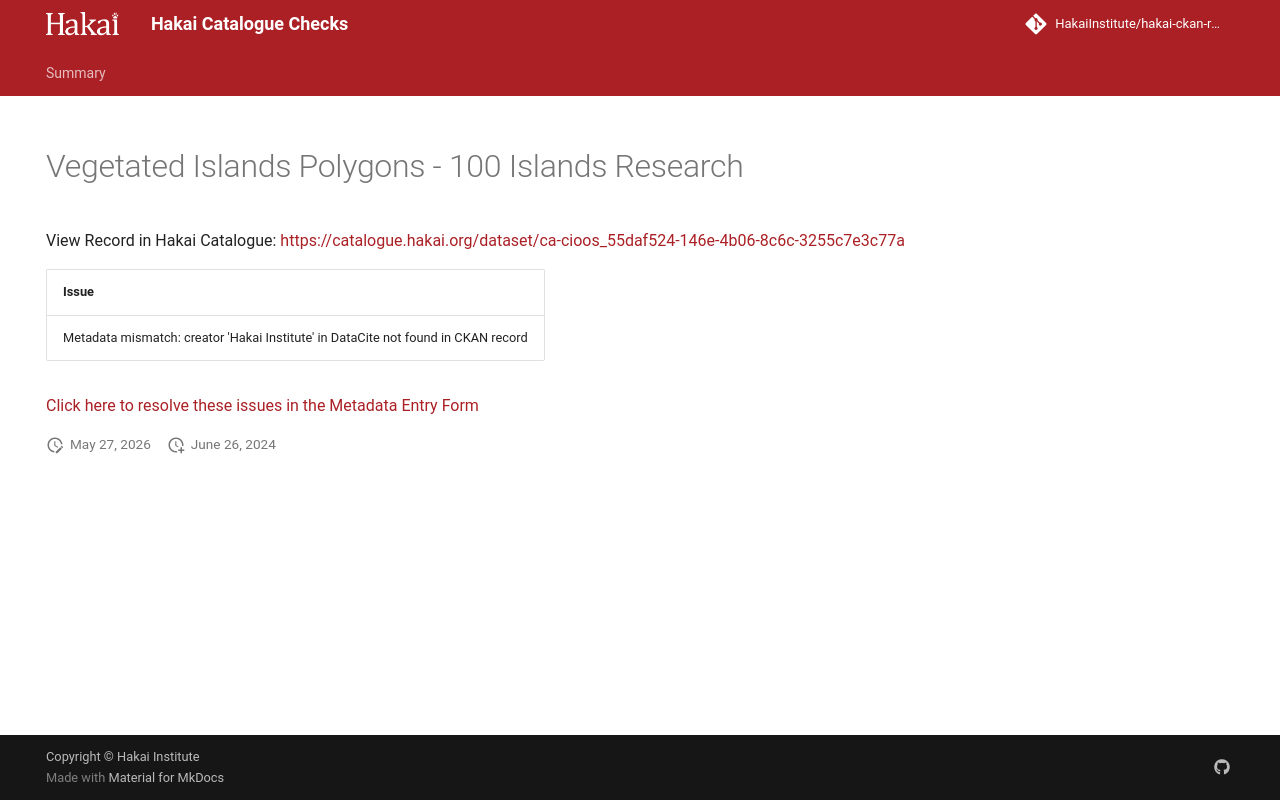

repository: HakaiInstitute/hakai-ckan-records-checks · page: error-code-202/records/0c08a4f0-b28c-40fe-aaa8-a03113a7c735/index.html · generator: mkdocs

---
title: Vegetated Islands Polygons - 100 Islands Research
hide:
  - navigation
  - toc
---

# Vegetated Islands Polygons - 100 Islands Research

View Record in Hakai Catalogue: <a href="https://catalogue.hakai.org/dataset/ca-cioos_55daf524-146e-4b06-8c6c-3255c7e3c77a" target="_blank">https://catalogue.hakai.org/dataset/ca-cioos_55daf524-146e-4b06-8c6c-3255c7e3c77a</a>

| Issue                                                                             |
|:----------------------------------------------------------------------------------|
| Metadata mismatch: creator 'Hakai Institute' in DataCite not found in CKAN record |


<a href="https://hakaiinstitute.github.io/hakai-metadata-entry-form#/en/hakai/qbqh6DF00XZq8MOpQ3kKkI9GUv43/-MW90czhQM1A2WXJWTVg" target="_blank">Click here to resolve these issues in the Metadata Entry Form</a>


<script>
   document.addEventListener("DOMContentLoaded", function() {
    var map = L.map('map').setView([51.505, -125.09], 5);
    L.tileLayer('https://tile.openstreetmap.org/{z}/{x}/{y}.png', {
        maxZoom: 19,
        attribution: '&copy; <a href="http://www.openstreetmap.org/copyright">OpenStreetMap</a>'
    }).addTo(map);
    var geojsonFeature = {
        "type": "Feature",
        "properties": {
            "name" : "Vegetated Islands Polygons - 100 Islands Research"
        },
        "geometry": {'type': 'Polygon', 'coordinates': [[[-128.6993408203125, 51.368351060511344], [-127.4908447265625, 51.368351060511344], [-127.4908447265625, 52.197506856993925], [-128.6993408203125, 52.197506856993925], [-128.6993408203125, 51.368351060511344]]]}
    }
    L.geoJSON(geojsonFeature).addTo(map);
   })
</script>
